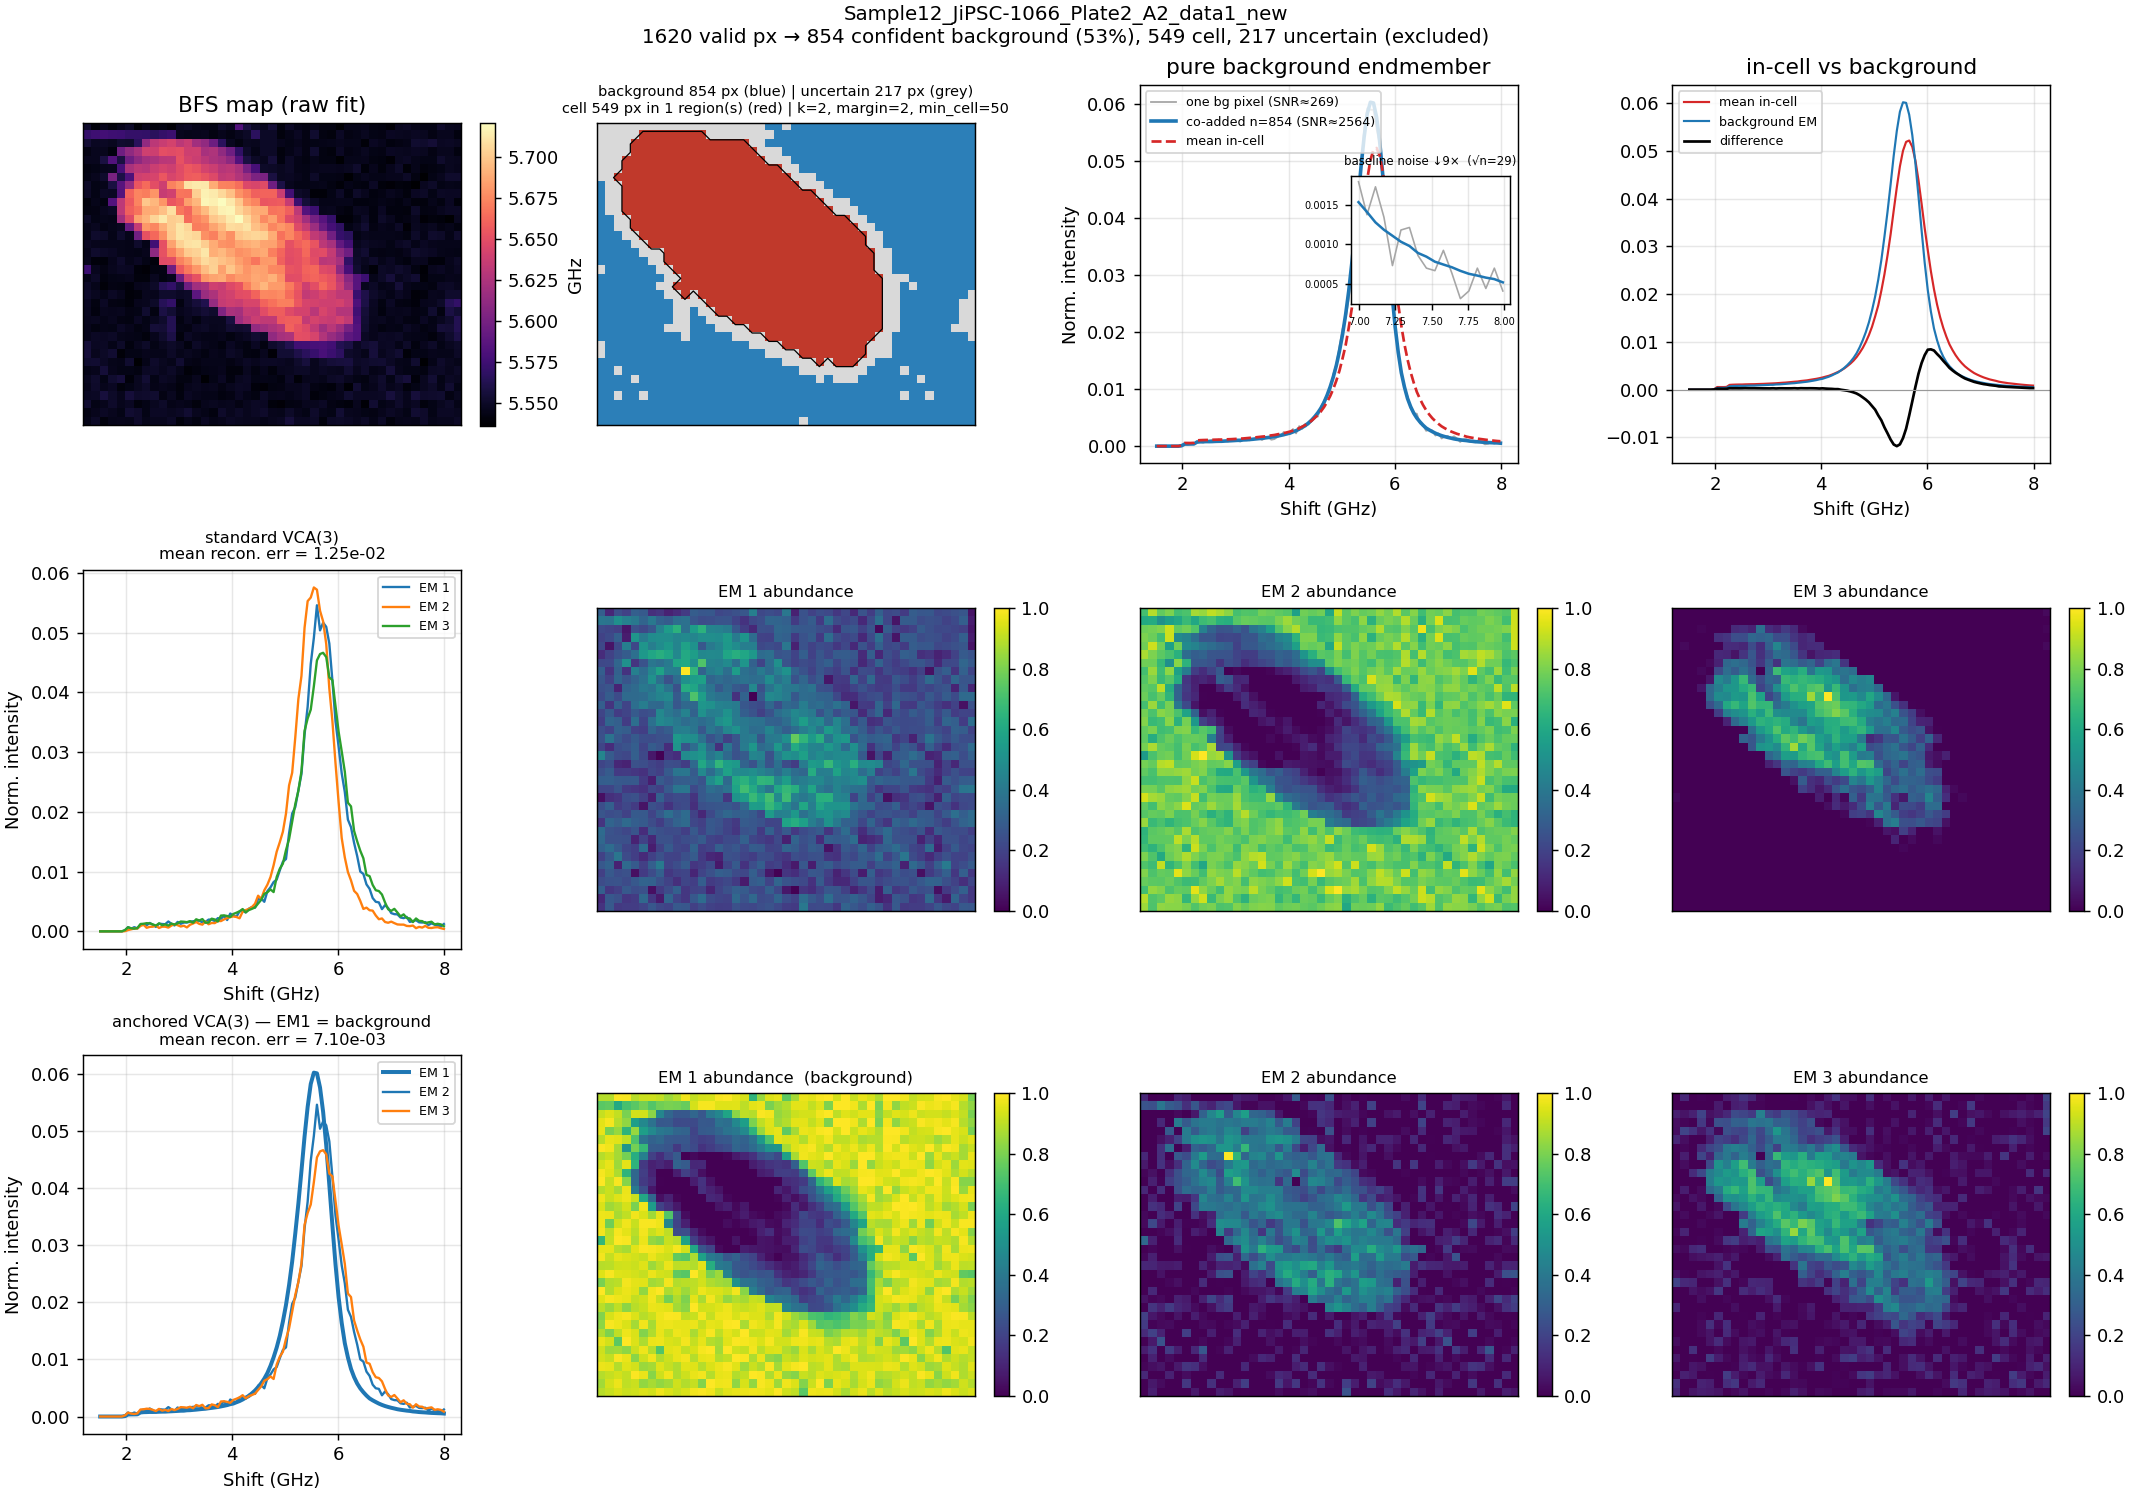

The table this chart was drawn from, first rows:
shift_ghz, endmember_norm, summed_counts
1.516242661448153228e+00, 3.413443696289226294e-07, 4.500000000000000000e+00
1.574559686888466814e+00, 4.551258261718968392e-07, 6.000000000000000000e+00
1.632876712328780400e+00, 1.137814565429742098e-07, 1.500000000000000000e+00
1.691193737769093985e+00, 4.551258261718968392e-07, 6.000000000000000000e+00
1.749510763209407571e+00, 1.517086087239656307e-07, 2.000000000000000000e+00
1.807827788649721157e+00, 3.034172174479312614e-07, 4.000000000000000000e+00
1.866144814090034743e+00, 3.034172174479312614e-07, 4.000000000000000000e+00
1.924461839530348328e+00, 2.275629130859484196e-07, 3.000000000000000000e+00
1.982778864970661914e+00, 6.921705273030930711e-05, 9.125000000000000000e+02
2.041095890410975500e+00, 3.582978066538258094e-04, 4.723500000000000000e+03
2.099412915851289085e+00, 3.728618330913264947e-04, 4.915500000000000000e+03
2.157729941291602671e+00, 3.788922502881041294e-04, 4.995000000000000000e+03
2.216046966731916257e+00, 3.925080979210800614e-04, 5.174500000000000000e+03
2.274363992172229842e+00, 7.103755603499689684e-04, 9.365000000000000000e+03
2.332681017612543428e+00, 7.631701561859090136e-04, 1.006100000000000000e+04
2.390998043052857014e+00, 7.789478514932014633e-04, 1.026900000000000000e+04
2.449315068493170600e+00, 8.003008381710995751e-04, 1.055050000000000000e+04
2.507632093933484185e+00, 7.955978713006567251e-04, 1.048850000000000000e+04
2.565949119373797771e+00, 8.073932156289450376e-04, 1.064400000000000000e+04
2.624266144814111357e+00, 8.374694473084711615e-04, 1.104050000000000000e+04
2.682583170254424942e+00, 8.538539770506594663e-04, 1.125650000000000000e+04
2.740900195694738528e+00, 8.581018180949305605e-04, 1.131250000000000000e+04
2.799217221135052114e+00, 8.948153014061301742e-04, 1.179650000000000000e+04
2.857534246575365700e+00, 9.215160165415481244e-04, 1.214850000000000000e+04
2.915851272015679285e+00, 9.499613806772916986e-04, 1.252350000000000000e+04
2.974168297455992871e+00, 9.821615328789534780e-04, 1.294800000000000000e+04
3.032485322896306457e+00, 1.017775128776904348e-03, 1.341750000000000000e+04
3.090802348336620042e+00, 1.024033108886768023e-03, 1.350000000000000000e+04
3.149119373776933628e+00, 1.093591505986706187e-03, 1.441700000000000000e+04
3.207436399217247214e+00, 1.112365446316296996e-03, 1.466450000000000000e+04
3.265753424657560799e+00, 1.160798419651422981e-03, 1.530300000000000000e+04
3.324070450097874385e+00, 1.209421028747453873e-03, 1.594400000000000000e+04
3.382387475538187971e+00, 1.268587386149800560e-03, 1.672400000000000000e+04
3.440704500978501557e+00, 1.324036882638409849e-03, 1.745500000000000000e+04
3.499021526418815142e+00, 1.366363584472396258e-03, 1.801300000000000000e+04
3.557338551859128728e+00, 1.448665504705147706e-03, 1.909800000000000000e+04
3.615655577299442314e+00, 1.512876173347566140e-03, 1.994450000000000000e+04
3.673972602739755899e+00, 1.592068067101476154e-03, 2.098850000000000000e+04
3.732289628180069485e+00, 1.665798450941323580e-03, 2.196050000000000000e+04
3.790606653620383071e+00, 1.771198006852298546e-03, 2.335000000000000000e+04
3.848923679060696657e+00, 1.883007251481861287e-03, 2.482400000000000000e+04
3.907240704501010242e+00, 2.003312178199965782e-03, 2.641000000000000000e+04
3.965557729941323828e+00, 2.164047449143007614e-03, 2.852900000000000000e+04
4.023874755381637414e+00, 2.276311819598742219e-03, 3.000900000000000000e+04
4.082191780821950999e+00, 2.500309580379677515e-03, 3.296200000000000000e+04
4.140508806262264585e+00, 2.707884884266243374e-03, 3.569850000000000000e+04
4.198825831702578171e+00, 2.979784638251770524e-03, 3.928300000000000000e+04
4.257142857142891756e+00, 3.302620557616369346e-03, 4.353900000000000000e+04
4.315459882583205342e+00, 3.599855649258798963e-03, 4.745750000000000000e+04
4.373776908023518928e+00, 4.059836150909862558e-03, 5.352150000000000000e+04
4.432093933463832514e+00, 4.552358149132217265e-03, 6.001450000000000000e+04
4.490410958904146099e+00, 5.145349173482018264e-03, 6.783200000000000000e+04
4.548727984344459685e+00, 5.824472760434850314e-03, 7.678500000000000000e+04
4.607045009784773271e+00, 6.635620764129713557e-03, 8.747850000000000000e+04
4.665362035225086856e+00, 7.620626833422241078e-03, 1.004640000000000000e+05
4.723679060665400442e+00, 8.880566828874775567e-03, 1.170740000000000000e+05
4.781996086105714028e+00, 1.035964990962907895e-02, 1.365730000000000000e+05
4.840313111546027613e+00, 1.207733270475399787e-02, 1.592175000000000000e+05
4.898630136986341199e+00, 1.412979847218052802e-02, 1.862755000000000000e+05
4.956947162426654785e+00, 1.662457068834178112e-02, 2.191645000000000000e+05
... 52 more rows
